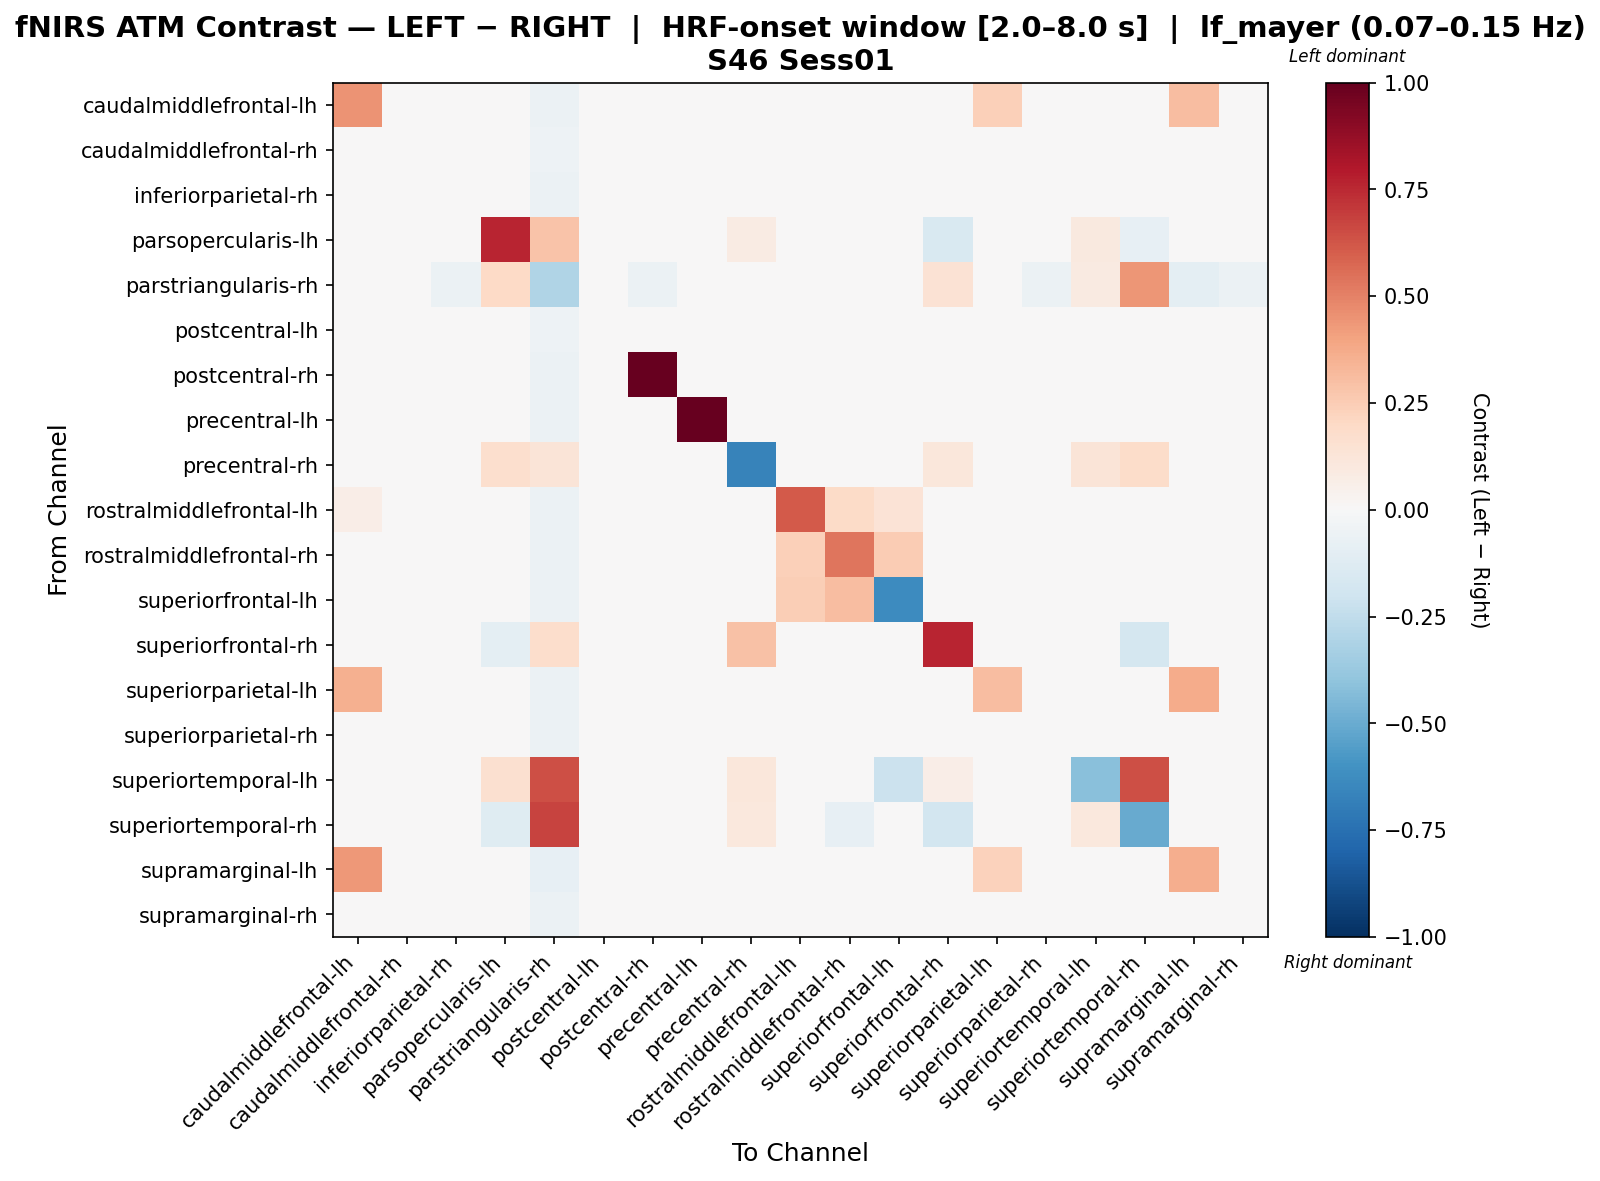

The table this chart was drawn from, first rows:
, caudalmiddlefrontal-lh, caudalmiddlefrontal-rh, inferiorparietal-rh, parsopercularis-lh, parstriangularis-rh, postcentral-lh, postcentral-rh, precentral-lh, precentral-rh, rostralmiddlefrontal-lh, rostralmiddlefrontal-rh, superiorfrontal-lh, superiorfrontal-rh, superiorparietal-lh, superiorparietal-rh, superiortemporal-lh, superiortemporal-rh, supramarginal-lh, supramarginal-rh
caudalmiddlefrontal-lh, 0.4507, -0.01583, 0.007359, 0.0, -0.05598, 0.01525, 0.007359, -0.009607, -0.007936, 0.01781, -0.009607, 0.02029, 0.0, 0.2357, 0.01214, 0.0, 0.0, 0.3123, 0.01214
caudalmiddlefrontal-rh, 0.005175, 0.002016, 0.002016, 0.0, -0.05299, 0.005175, 0.002016, 0.007903, -0.02348, 0.002016, 0.007903, 0.02219, 0.0, 0.008119, 0.004959, 0.0, 0.0, 0.004959, 0.002016
inferiorparietal-rh, 0.006999, -0.01345, 0.009617, 0.0, -0.05598, 0.01534, 0.004382, -0.007229, -0.01034, -0.01656, -0.007229, 0.01617, 0.0, 0.01534, 0.01223, 0.0, 0.0, 0.01845, 0.01223
parsopercularis-lh, 0.0, 0.0, 0.0, 0.7634, 0.2846, 0.0, 0.0, 0.0, 0.08317, 0.0, 0.0, 0.0, -0.1525, 0.0, 0.0, 0.09505, -0.08168, 0.0, 0.0
parstriangularis-rh, -0.04302, -0.02531, -0.06074, 0.1997, -0.3013, -0.04302, -0.06074, -0.04302, 0.03248, -0.04302, -0.02531, -0.008436, 0.1465, -0.04302, -0.06074, 0.09321, 0.441, -0.09448, -0.06074
postcentral-lh, 0.006803, -0.01944, 0.002304, 0.0, -0.05395, 0.0188, 0.002304, -0.01345, -0.005199, -0.02244, -0.01345, 0.02028, 0.0, 0.0188, 0.02105, 0.0, 0.0, 0.0218, 0.0158
postcentral-rh, 0.0105, -0.01459, 0.00794, 0.0, -0.05598, 0.01361, 1.0, -0.008365, -0.006348, -0.0177, -0.008365, 0.02, 0.0, 0.01361, 0.0105, 0.0, 0.0, 0.01672, 0.0105
precentral-lh, 0.006786, 0.0004631, 0.006786, 0.0, -0.05546, 0.003705, 0.006786, 0.9956, -0.02547, 0.003544, 0.003544, 0.01863, 0.0, 0.006786, 0.009867, 0.0, 0.0, 0.003705, 0.006786
precentral-rh, 0.005398, -0.03191, -0.003179, 0.1675, 0.1264, 0.00526, -0.0003196, -0.02591, -0.669, -0.02891, -0.02591, 0.0208, 0.1145, 0.008257, 0.01125, 0.1288, 0.1804, 0.008257, 0.008257
rostralmiddlefrontal-lh, 0.06353, 0.002674, 0.002796, 0.0, -0.05598, 0.005906, 0.002796, 0.008894, -0.02007, 0.6102, 0.1911, 0.1395, 0.0, 0.02615, 0.002796, 0.0, 0.0, 0.009016, 0.002796
rostralmiddlefrontal-rh, 0.008877, -0.0003683, 0.005718, 0.0, -0.05478, 0.005834, 0.005718, 0.002675, -0.0288, 0.2372, 0.5318, 0.2522, 0.0, 0.008877, 0.008761, 0.0, 0.0, 0.002675, 0.005718
superiorfrontal-lh, 0.02305, -0.0003209, 0.01526, 0.0, -0.05746, 0.02305, 0.02046, -0.0003209, 0.002276, 0.2477, 0.3097, -0.6295, 0.0, 0.02305, 0.02046, -0.0383, 0.0, 0.02046, 0.02046
superiorfrontal-rh, 0.0, 0.0, 0.0, -0.09403, 0.1738, 0.0, 0.0, 0.0, 0.2914, 0.0, 0.0, 0.0, 0.7584, 0.0, 0.0, 0.03621, -0.1737, 0.0, 0.0
superiorparietal-lh, 0.3586, -0.01813, 0.003905, 0.0, -0.05598, 0.01616, 0.003905, -0.01191, -0.008162, -0.02124, -0.01191, 0.01964, 0.0, 0.3102, 0.01762, 0.0, 0.0, 0.3717, 0.01762
superiorparietal-rh, 0.007066, -0.01974, 0.002441, 0.0, -0.05855, 0.01726, 0.002441, -0.01324, -0.004928, -0.023, -0.01324, 0.01921, 0.0, 0.01957, 0.02325, 0.0, 0.0, 0.02282, 0.01863
superiortemporal-lh, 0.0, 0.0, 0.0, 0.1576, 0.6444, 0.0, 0.0, 0.0, 0.1113, 0.0, 0.0, -0.2145, 0.0649, 0.0, 0.0, -0.416, 0.6444, 0.0, 0.0
superiortemporal-rh, 0.0, 0.0, 0.0, -0.1186, 0.6767, 0.0, 0.0, 0.0, 0.106, 0.0, -0.08267, 0.0, -0.1868, 0.0, 0.0, 0.106, -0.5006, 0.0, 0.0
supramarginal-lh, 0.4315, -0.01684, 0.009076, 0.0, -0.08075, 0.0185, 0.009076, -0.01108, -0.004535, -0.01684, -0.01108, 0.02272, 0.0, 0.2297, 0.0261, 0.0, 0.0, 0.3633, 0.02322
supramarginal-rh, 0.008401, -0.01905, 0.003699, 0.0, -0.05598, 0.01621, 0.003699, -0.01283, -0.006537, -0.02216, -0.01283, 0.01918, 0.0, 0.01856, 0.02016, 0.0, 0.0, 0.02167, 0.0178
